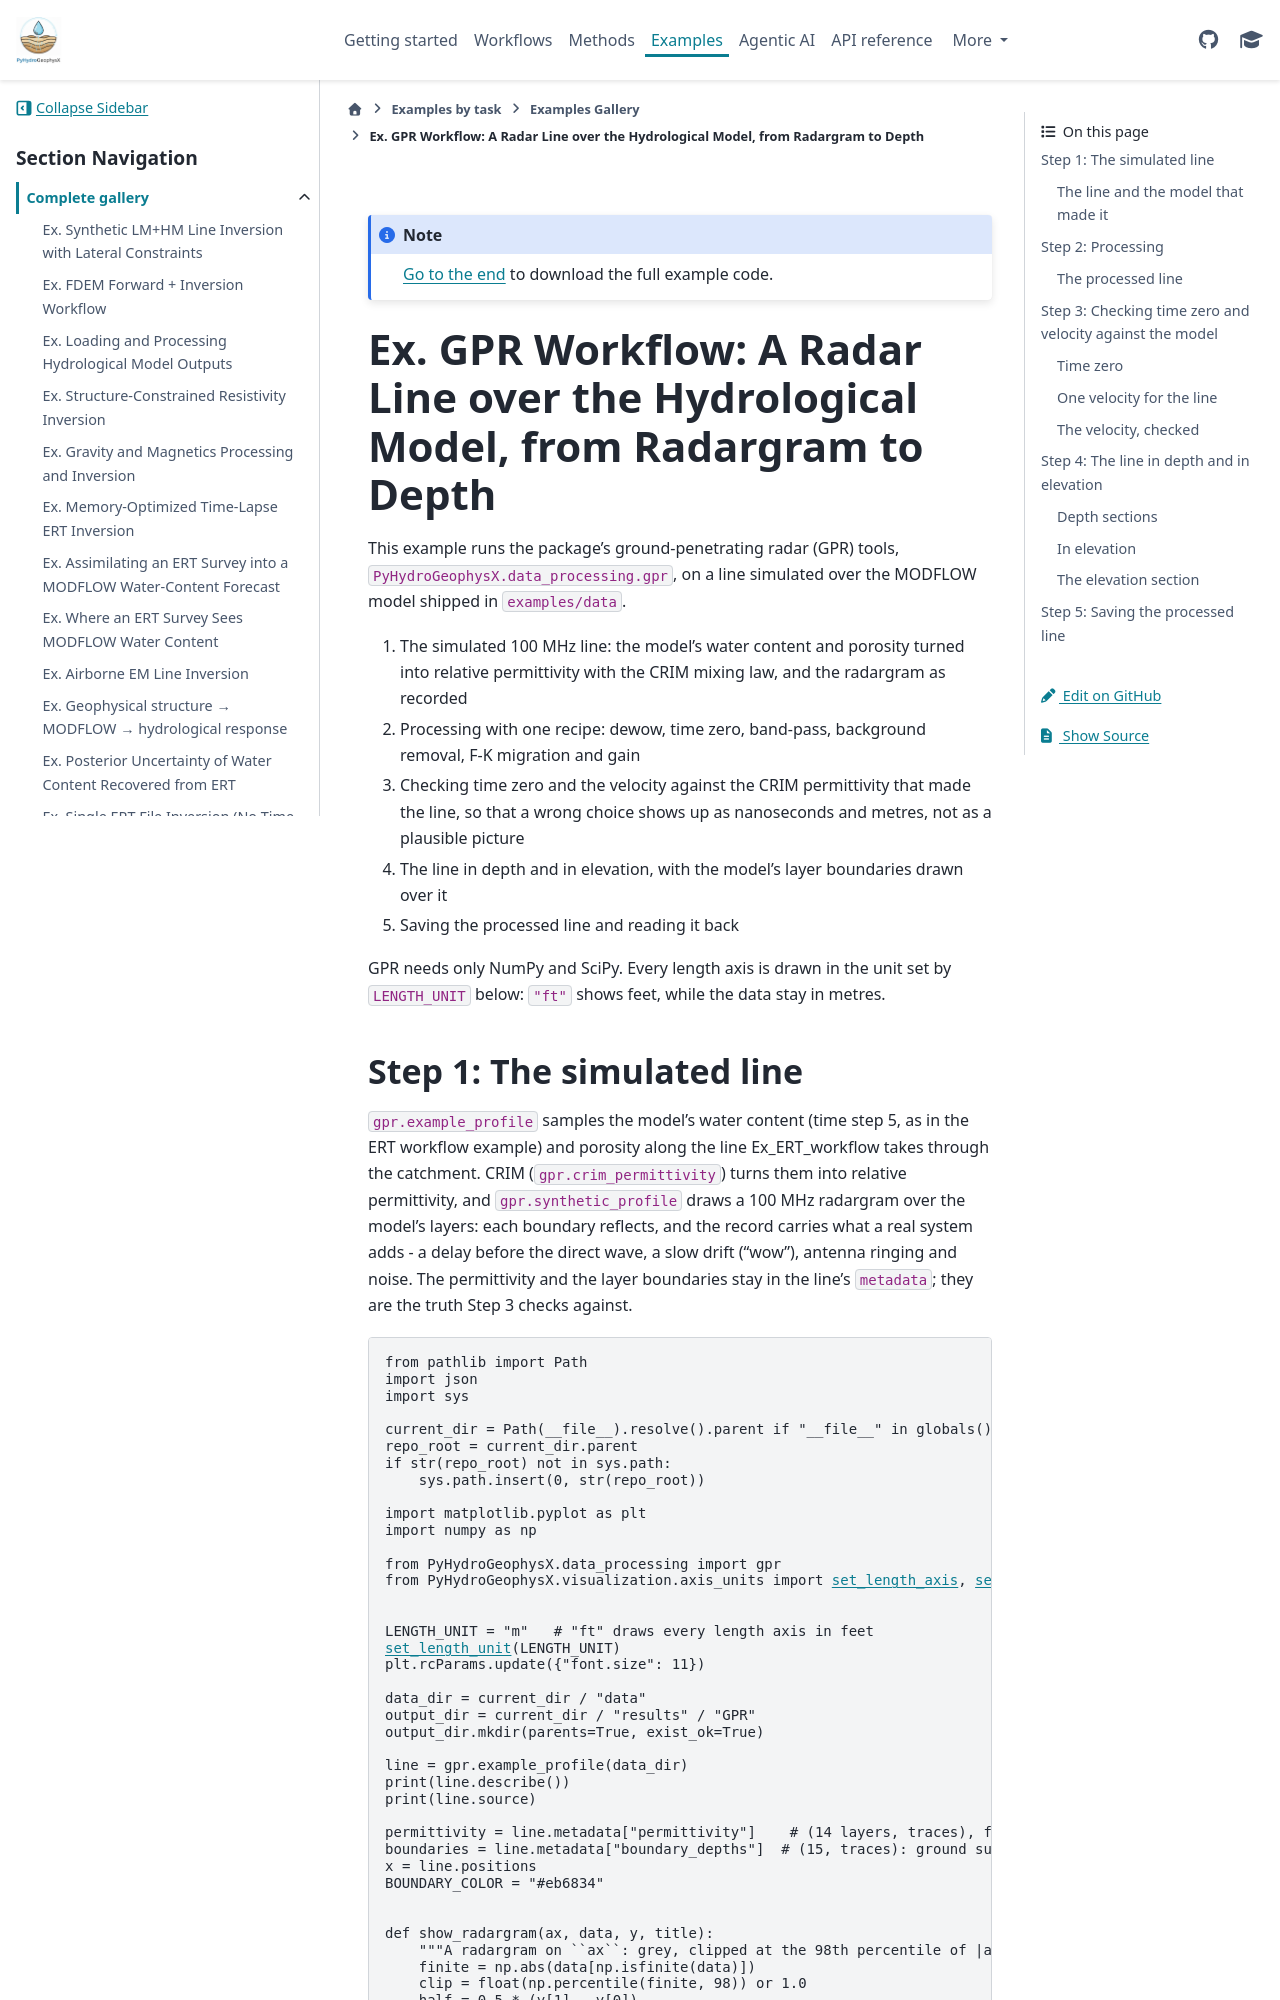

repository: geohang/PyHydroGeophysX · page: auto_examples/Ex_GPR_workflow.html · generator: sphinx


.. DO NOT EDIT.
.. THIS FILE WAS AUTOMATICALLY GENERATED BY SPHINX-GALLERY.
.. TO MAKE CHANGES, EDIT THE SOURCE PYTHON FILE:
.. "auto_examples\Ex_GPR_workflow.py"
.. LINE NUMBERS ARE GIVEN BELOW.

.. only:: html

    .. note::
        :class: sphx-glr-download-link-note

        :ref:`Go to the end <sphx_glr_download_auto_examples_Ex_GPR_workflow.py>`
        to download the full example code.

.. rst-class:: sphx-glr-example-title

.. _sphx_glr_auto_examples_Ex_GPR_workflow.py:


Ex. GPR Workflow: A Radar Line over the Hydrological Model, from Radargram to Depth
===================================================================================

This example runs the package's ground-penetrating radar (GPR) tools,
``PyHydroGeophysX.data_processing.gpr``, on a line simulated over the MODFLOW
model shipped in ``examples/data``.

1. The simulated 100 MHz line: the model's water content and porosity turned
   into relative permittivity with the CRIM mixing law, and the radargram as
   recorded
2. Processing with one recipe: dewow, time zero, band-pass, background
   removal, F-K migration and gain
3. Checking time zero and the velocity against the CRIM permittivity that
   made the line, so that a wrong choice shows up as nanoseconds and metres,
   not as a plausible picture
4. The line in depth and in elevation, with the model's layer boundaries
   drawn over it
5. Saving the processed line and reading it back

GPR needs only NumPy and SciPy. Every length axis is drawn in the unit set by
``LENGTH_UNIT`` below: ``"ft"`` shows feet, while the data stay in metres.

.. GENERATED FROM PYTHON SOURCE LINES 26-38
